Run: headless pygame with SDL's dummy video driver; simulated clock (each Clock.tick advances the game by its frame time, no real sleeping); random seed 0; keys injected as events and as key.get_pressed() state; no mouse input; restart key R tapped at the start of phases 3 and 4.
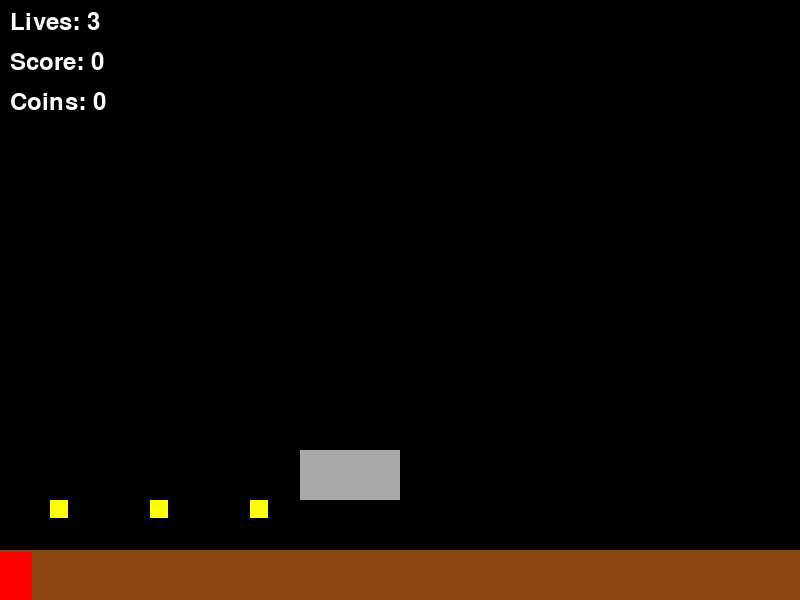
Frame 1 of 4 · flips 1–60 · no input
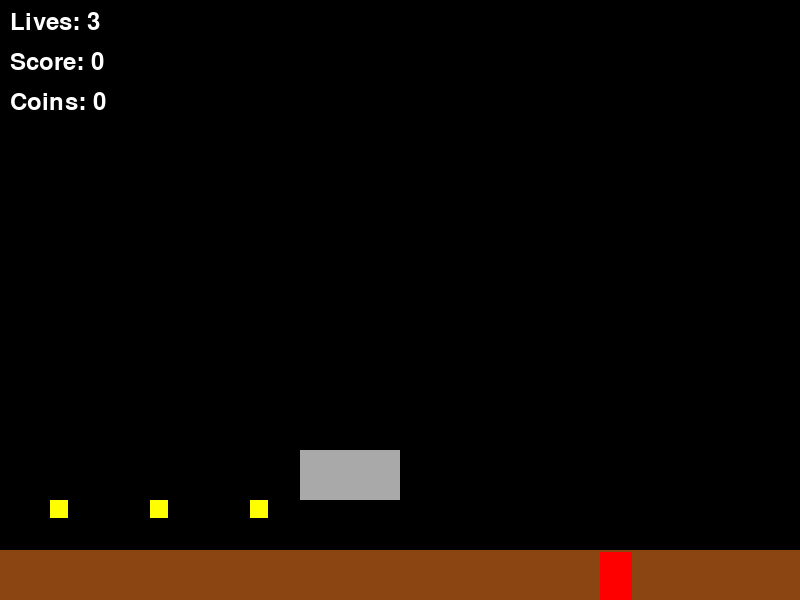
Frame 2 of 4 · flips 61–180 · tapped SPACE, RETURN · held RIGHT (→), D
Frame 3 of 4 · flips 181–300 · tapped R · held DOWN (↓), S · screen unchanged from frame 2, image omitted
Frame 4 of 4 · flips 301–420 · tapped R · held LEFT (←), A, UP (↑), W · screen same as frame 1, image omitted

The pygame program that drew these frames:

import pygame
import random
import sys

pygame.init()
random.seed(42)

SCREEN_WIDTH = 800
SCREEN_HEIGHT = 600
FPS = 60
WORLD_WIDTH = 3200
GRAVITY = 0.5
JUMP_SPEED = -12
MOVE_SPEED = 5

WHITE = (255, 255, 255)
RED = (255, 0, 0)
GREEN = (0, 255, 0)
BLUE = (0, 0, 255)
YELLOW = (255, 255, 0)
BROWN = (139, 69, 19)
GRAY = (169, 169, 169)
BLACK = (0, 0, 0)

PLAYER_SIZE = (32, 48)
COIN_SIZE = (18, 18)
ENEMY_SIZE = (32, 32)

screen = pygame.display.set_mode((SCREEN_WIDTH, SCREEN_HEIGHT))
pygame.display.set_caption("Super Mario Bros 1-1 Medium")
clock = pygame.time.Clock()

font = pygame.font.Font(None, 36)

class Player(pygame.sprite.Sprite):
    def __init__(self):
        super().__init__()
        self.image = pygame.Surface(PLAYER_SIZE)
        self.image.fill(RED)
        self.rect = self.image.get_rect()
        self.rect.x = 0
        self.rect.y = SCREEN_HEIGHT - PLAYER_SIZE[1]
        self.vel_y = 0
        self.lives = 3
        self.score = 0
        self.coins = 0

    def update(self, platforms, coins, enemies, flag):
        keys = pygame.key.get_pressed()
        if keys[pygame.K_LEFT]:
            self.rect.x -= MOVE_SPEED
        if keys[pygame.K_RIGHT]:
            self.rect.x += MOVE_SPEED
        if keys[pygame.K_SPACE] and self.vel_y == 0:
            self.vel_y = JUMP_SPEED

        self.vel_y += GRAVITY
        self.rect.y += self.vel_y

        if self.rect.bottom > SCREEN_HEIGHT:
            self.rect.bottom = SCREEN_HEIGHT
            self.vel_y = 0

        self.rect.x = max(0, min(self.rect.x, WORLD_WIDTH - PLAYER_SIZE[0]))

        if pygame.sprite.spritecollide(self, coins, True):
            self.score += 100
            self.coins += 1

        if pygame.sprite.spritecollide(self, enemies, True):
            self.score += 200

        for enemy in enemies:
            if pygame.sprite.collide_rect(self, enemy):
                self.lives -= 1
                self.rect.x = max(0, self.rect.x - 100)
                self.vel_y = 0
                break

        if pygame.sprite.collide_rect(self, flag):
            return True

        if self.lives <= 0:
            return False

        return None

class Platform(pygame.sprite.Sprite):
    def __init__(self, x, y, width, height, color):
        super().__init__()
        self.image = pygame.Surface((width, height))
        self.image.fill(color)
        self.rect = self.image.get_rect()
        self.rect.x = x
        self.rect.y = y

class Coin(pygame.sprite.Sprite):
    def __init__(self, x, y):
        super().__init__()
        self.image = pygame.Surface(COIN_SIZE)
        self.image.fill(YELLOW)
        self.rect = self.image.get_rect()
        self.rect.x = x
        self.rect.y = y

class Enemy(pygame.sprite.Sprite):
    def __init__(self, x, y):
        super().__init__()
        self.image = pygame.Surface(ENEMY_SIZE)
        self.image.fill(GREEN)
        self.rect = self.image.get_rect()
        self.rect.x = x
        self.rect.y = y
        self.direction = 1

    def update(self):
        self.rect.x += self.direction * MOVE_SPEED
        if self.rect.right > WORLD_WIDTH or self.rect.left < 0:
            self.direction *= -1

class Flag(pygame.sprite.Sprite):
    def __init__(self, x, y):
        super().__init__()
        self.image = pygame.Surface((18, 96))
        self.image.fill(BLUE)
        self.rect = self.image.get_rect()
        self.rect.x = x
        self.rect.y = y

def draw_hud(player):
    lives_text = font.render(f"Lives: {player.lives}", True, WHITE)
    score_text = font.render(f"Score: {player.score}", True, WHITE)
    coins_text = font.render(f"Coins: {player.coins}", True, WHITE)
    screen.blit(lives_text, (10, 10))
    screen.blit(score_text, (10, 50))
    screen.blit(coins_text, (10, 90))

def main():
    all_sprites = pygame.sprite.Group()
    platforms = pygame.sprite.Group()
    coins = pygame.sprite.Group()
    enemies = pygame.sprite.Group()
    player = Player()
    all_sprites.add(player)

    platform_positions = [
        (0, SCREEN_HEIGHT - 50, 3200, 50, BROWN),
        (300, SCREEN_HEIGHT - 150, 100, 50, GRAY),
        (1000, SCREEN_HEIGHT - 150, 100, 50, GRAY),
        (1500, SCREEN_HEIGHT - 250, 100, 50, GRAY),
        (2000, SCREEN_HEIGHT - 150, 100, 50, GRAY),
    ]

    for pos in platform_positions:
        platform = Platform(*pos)
        platforms.add(platform)
        all_sprites.add(platform)

    coin_positions = [
        (50, SCREEN_HEIGHT - 100), (150, SCREEN_HEIGHT - 100), (250, SCREEN_HEIGHT - 100),
        (1100, SCREEN_HEIGHT - 200), (1200, SCREEN_HEIGHT - 200), (1300, SCREEN_HEIGHT - 200),
        (1600, SCREEN_HEIGHT - 200), (1700, SCREEN_HEIGHT - 200), (1800, SCREEN_HEIGHT - 200),
        (2100, SCREEN_HEIGHT - 200), (2200, SCREEN_HEIGHT - 200), (2300, SCREEN_HEIGHT - 200),
    ]

    for pos in coin_positions:
        coin = Coin(*pos)
        coins.add(coin)
        all_sprites.add(coin)

    enemy_positions = [
        (500, SCREEN_HEIGHT - 82), (1000, SCREEN_HEIGHT - 82), (1500, SCREEN_HEIGHT - 82),
    ]

    for pos in enemy_positions:
        enemy = Enemy(*pos)
        enemies.add(enemy)
        all_sprites.add(enemy)

    flag = Flag(3100, SCREEN_HEIGHT - 146)
    all_sprites.add(flag)

    running = True
    game_over = False
    win = False

    while running:
        for event in pygame.event.get():
            if event.type == pygame.QUIT:
                running = False
            elif event.type == pygame.KEYDOWN:
                if event.key == pygame.K_ESCAPE:
                    running = False
                elif event.key == pygame.K_r and (game_over or win):
                    main()

        screen.fill(BLACK)

        result = player.update(platforms, coins, enemies, flag)
        if result is not None:
            game_over = not result
            win = result

        for platform in platforms:
            screen.blit(platform.image, platform.rect)
        for coin in coins:
            screen.blit(coin.image, coin.rect)
        for enemy in enemies:
            enemy.update()
            screen.blit(enemy.image, enemy.rect)
        screen.blit(player.image, player.rect)
        screen.blit(flag.image, flag.rect)

        draw_hud(player)

        if game_over:
            game_over_text = font.render("Game Over", True, WHITE)
            screen.blit(game_over_text, (SCREEN_WIDTH // 2 - 100, SCREEN_HEIGHT // 2 - 50))
            restart_text = font.render("Press R to Restart", True, WHITE)
            screen.blit(restart_text, (SCREEN_WIDTH // 2 - 150, SCREEN_HEIGHT // 2))
        elif win:
            win_text = font.render("You Win", True, WHITE)
            screen.blit(win_text, (SCREEN_WIDTH // 2 - 50, SCREEN_HEIGHT // 2 - 50))
            restart_text = font.render("Press R to Restart", True, WHITE)
            screen.blit(restart_text, (SCREEN_WIDTH // 2 - 150, SCREEN_HEIGHT // 2))

        pygame.display.flip()
        clock.tick(FPS)

    pygame.quit()
    sys.exit()

if __name__ == "__main__":
    main()
